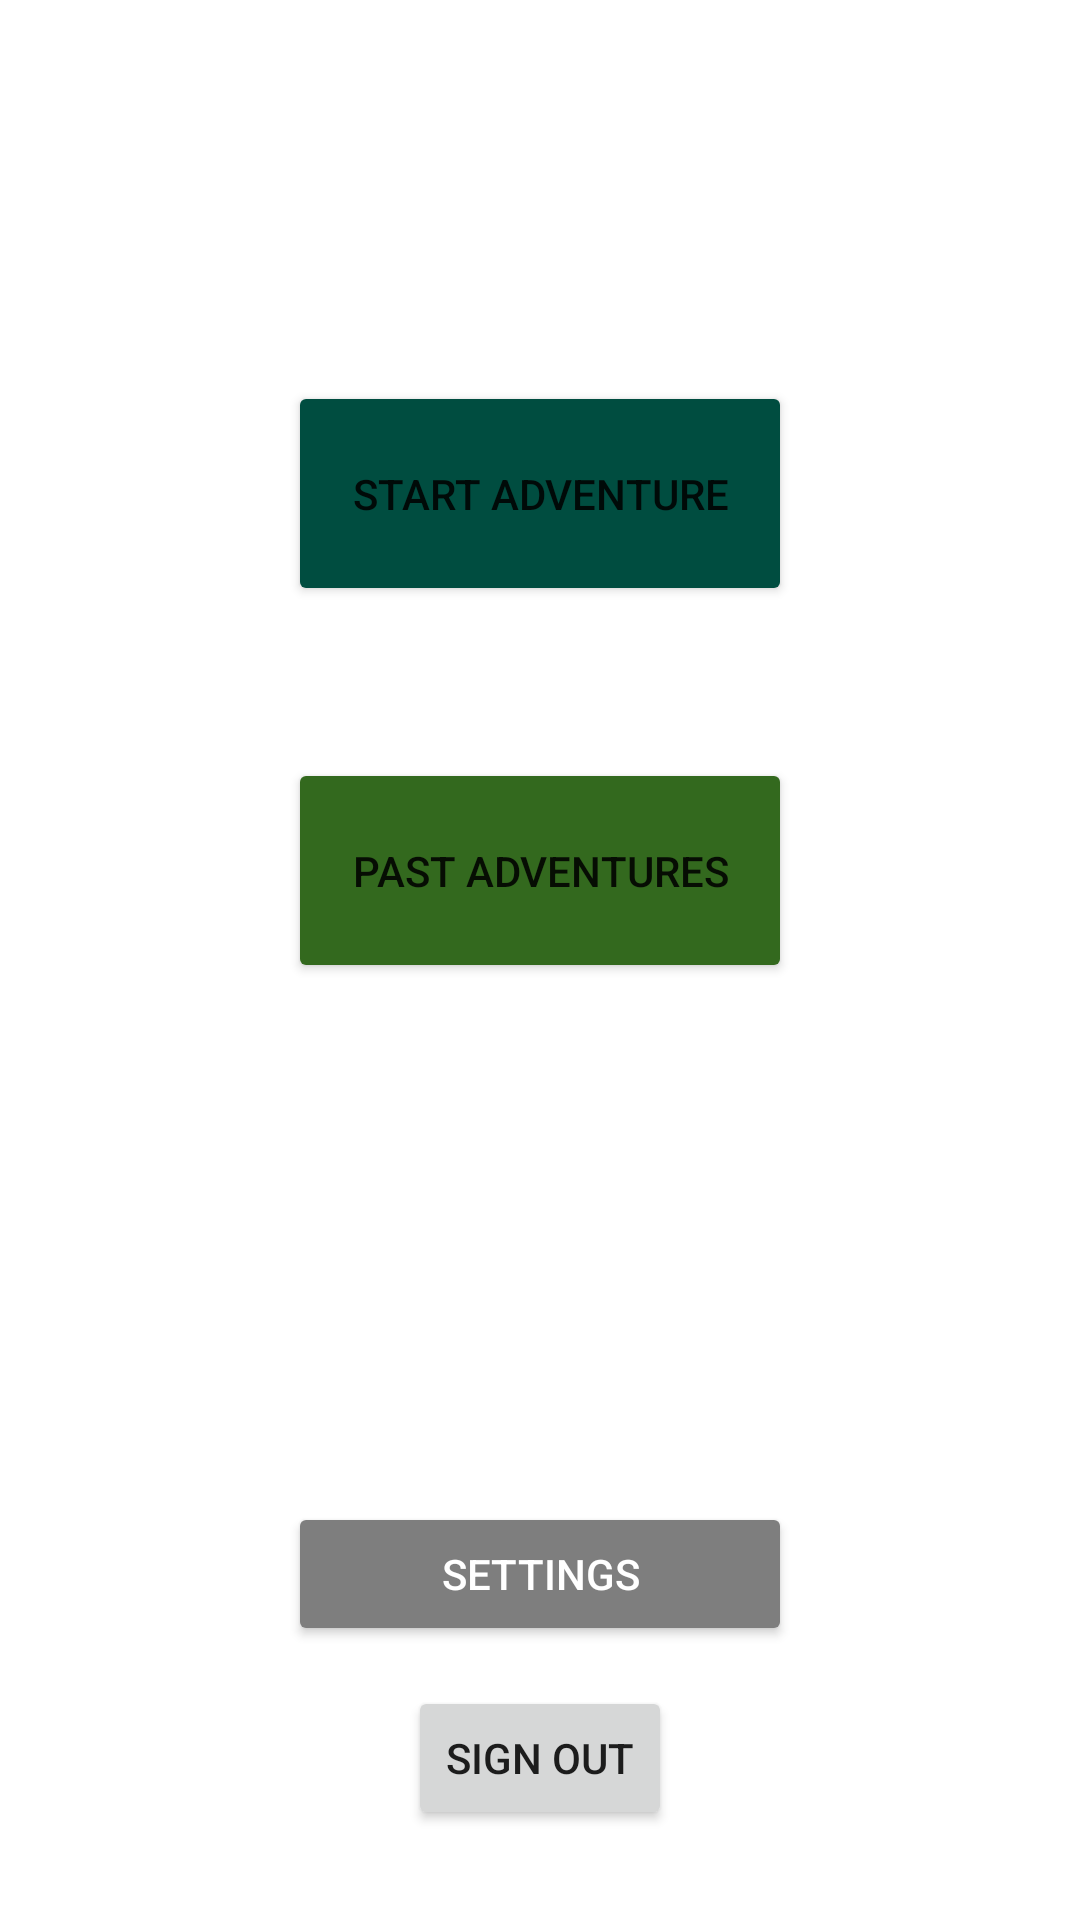

Android layout source for this screen:
<!-- AndroidManifest.xml: application theme Theme.AdventureApp -->
<!-- res/layout/activity_home_page.xml -->
<?xml version="1.0" encoding="utf-8"?>
<androidx.constraintlayout.widget.ConstraintLayout xmlns:android="http://schemas.android.com/apk/res/android"
    xmlns:app="http://schemas.android.com/apk/res-auto"
    xmlns:tools="http://schemas.android.com/tools"
    android:layout_width="match_parent"
    android:layout_height="match_parent"
    tools:context=".activities.HomePageActivity">

    <Button
        android:id="@+id/settingsButton"
        android:layout_width="0dp"
        android:layout_height="wrap_content"
        android:layout_marginStart="96dp"
        android:layout_marginEnd="96dp"
        android:backgroundTint="#7E7E7E"
        android:text="@string/settings"
        android:textColor="#FFFFFF"
        app:iconTint="#FFFFFF"
        app:layout_constraintBottom_toBottomOf="parent"
        app:layout_constraintEnd_toEndOf="parent"
        app:layout_constraintHorizontal_bias="0.0"
        app:layout_constraintStart_toStartOf="parent"
        app:layout_constraintTop_toTopOf="parent"
        app:layout_constraintVertical_bias="0.846" />

    <Button
        android:id="@+id/startAdventureButton"
        android:layout_width="0dp"
        android:layout_height="75dp"
        android:layout_marginStart="96dp"
        android:layout_marginEnd="96dp"
        android:layout_marginBottom="360dp"
        android:backgroundTint="#004D40"
        android:text="Start Adventure"
        app:layout_constraintBottom_toBottomOf="parent"
        app:layout_constraintEnd_toEndOf="parent"
        app:layout_constraintHorizontal_bias="1.0"
        app:layout_constraintStart_toStartOf="parent"
        app:layout_constraintTop_toTopOf="parent"
        app:layout_constraintVertical_bias="0.619" />

    <Button
        android:id="@+id/pastAdventuresButton"
        android:layout_width="0dp"
        android:layout_height="75dp"
        android:layout_marginStart="96dp"
        android:layout_marginEnd="96dp"
        android:layout_marginBottom="180dp"
        android:backgroundTint="#33691E"
        android:text="@string/past_adventures"
        app:layout_constraintBottom_toBottomOf="parent"
        app:layout_constraintEnd_toEndOf="parent"
        app:layout_constraintHorizontal_bias="0.0"
        app:layout_constraintStart_toStartOf="parent"
        app:layout_constraintTop_toTopOf="parent"
        app:layout_constraintVertical_bias="0.656" />

    <Button
        android:id="@+id/signOutButton"
        android:layout_width="wrap_content"
        android:layout_height="wrap_content"
        android:layout_marginStart="153dp"
        android:layout_marginTop="20dp"
        android:layout_marginEnd="153dp"
        android:layout_marginBottom="37dp"
        android:text="Sign out"
        app:layout_constraintBottom_toBottomOf="parent"
        app:layout_constraintEnd_toEndOf="parent"
        app:layout_constraintStart_toStartOf="parent"
        app:layout_constraintTop_toBottomOf="@+id/settingsButton" />

</androidx.constraintlayout.widget.ConstraintLayout>
<!-- resources referenced by this layout -->
<resources>
  <string name="past_adventures">Past Adventures</string>
  <string name="settings">Settings</string>
  <style name="Theme.AdventureApp" parent="Theme.MaterialComponents.DayNight.DarkActionBar">
          
          <item name="colorPrimary">#1B5E20</item>
          <item name="colorPrimaryVariant">#33691E</item>
          <item name="colorOnPrimary">@color/white</item>
          
          <item name="colorSecondary">#E68439</item>
          <item name="colorSecondaryVariant">#E68439</item>
          <item name="colorOnSecondary">@color/black</item>
          
          <item name="android:statusBarColor" tools:targetApi="l">?attr/colorPrimaryVariant</item>
          
      </style>
  <!-- not gathered from this repository: default colours our renderer supplied (Android Studio template values) -->
  <color name="black">#FF000000</color>
  <color name="white">#FFFFFFFF</color>
</resources>
